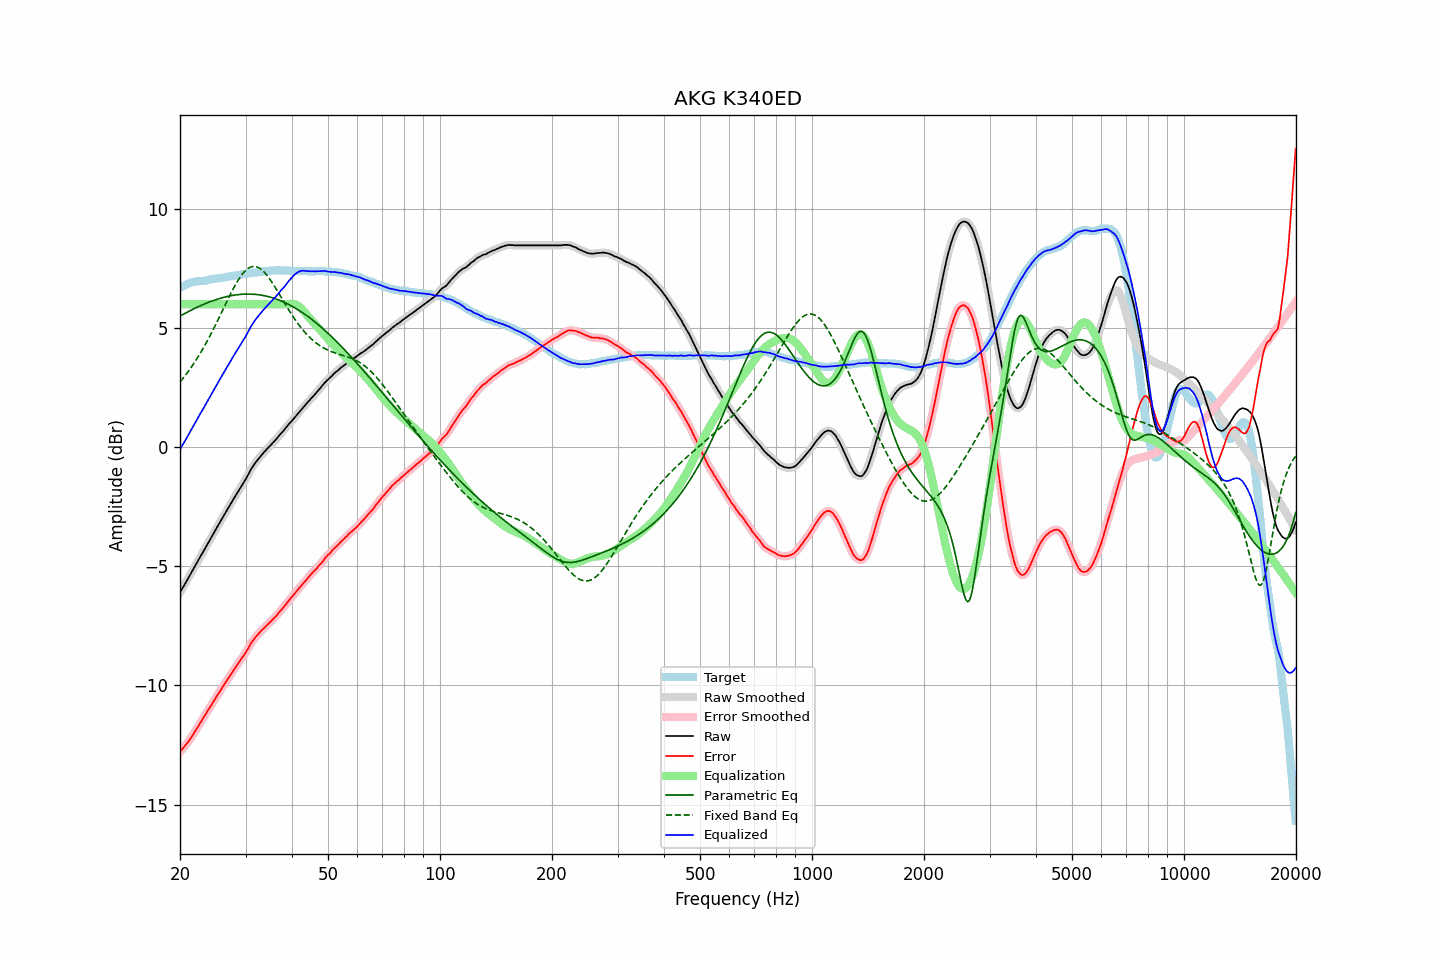

Source data for this figure (header and first rows):
frequency, raw, error, smoothed, error_smoothed, equalization, parametric_eq, fixed_band_eq, equalized_raw, equalized_smoothed, target
20.00, -6.10, -12.79, -6.10, -12.79, 6.00, 5.50, 2.74, -0.10, -0.10, 6.68
20.20, -5.98, -12.71, -5.99, -12.71, 6.00, 5.54, 2.82, 0.02, 0.01, 6.72
20.40, -5.86, -12.63, -5.87, -12.63, 6.00, 5.57, 2.90, 0.14, 0.13, 6.76
20.61, -5.76, -12.54, -5.75, -12.54, 6.00, 5.61, 2.98, 0.24, 0.25, 6.78
20.81, -5.63, -12.46, -5.63, -12.46, 6.00, 5.64, 3.07, 0.37, 0.37, 6.82
21.02, -5.51, -12.38, -5.51, -12.37, 6.00, 5.68, 3.16, 0.49, 0.49, 6.86
21.23, -5.39, -12.28, -5.39, -12.28, 6.00, 5.71, 3.25, 0.61, 0.61, 6.88
21.44, -5.27, -12.18, -5.27, -12.18, 6.00, 5.75, 3.35, 0.73, 0.73, 6.90
21.66, -5.16, -12.08, -5.15, -12.07, 6.00, 5.78, 3.45, 0.84, 0.85, 6.92
21.87, -5.03, -11.96, -5.03, -11.97, 6.00, 5.82, 3.55, 0.97, 0.97, 6.93
22.09, -4.91, -11.86, -4.91, -11.86, 6.00, 5.85, 3.65, 1.09, 1.09, 6.95
22.31, -4.79, -11.75, -4.79, -11.75, 6.00, 5.88, 3.76, 1.21, 1.21, 6.96
22.54, -4.68, -11.64, -4.67, -11.64, 6.00, 5.91, 3.87, 1.32, 1.33, 6.96
22.76, -4.55, -11.52, -4.56, -11.53, 6.00, 5.94, 3.98, 1.45, 1.44, 6.97
22.99, -4.44, -11.41, -4.44, -11.41, 6.00, 5.97, 4.10, 1.56, 1.56, 6.97
23.22, -4.32, -11.30, -4.32, -11.30, 6.00, 6.00, 4.22, 1.68, 1.68, 6.98
23.45, -4.20, -11.19, -4.21, -11.19, 6.00, 6.03, 4.34, 1.80, 1.79, 6.99
23.69, -4.09, -11.09, -4.08, -11.09, 6.00, 6.06, 4.46, 1.91, 1.92, 7.00
23.92, -3.96, -10.98, -3.96, -10.98, 6.00, 6.08, 4.59, 2.04, 2.04, 7.02
24.16, -3.84, -10.88, -3.84, -10.88, 6.00, 6.11, 4.72, 2.16, 2.16, 7.04
24.40, -3.72, -10.77, -3.72, -10.77, 6.00, 6.13, 4.85, 2.28, 2.28, 7.05
24.65, -3.60, -10.65, -3.60, -10.66, 6.00, 6.16, 4.98, 2.40, 2.40, 7.05
24.89, -3.48, -10.55, -3.48, -10.55, 6.00, 6.18, 5.12, 2.52, 2.52, 7.07
25.14, -3.36, -10.44, -3.37, -10.44, 6.00, 6.20, 5.25, 2.64, 2.63, 7.08
25.39, -3.25, -10.34, -3.25, -10.34, 6.00, 6.22, 5.39, 2.75, 2.75, 7.09
25.65, -3.13, -10.23, -3.13, -10.23, 6.00, 6.24, 5.53, 2.87, 2.87, 7.10
25.91, -3.02, -10.12, -3.02, -10.12, 6.00, 6.26, 5.67, 2.98, 2.98, 7.10
26.16, -2.90, -10.02, -2.90, -10.02, 6.00, 6.28, 5.81, 3.10, 3.10, 7.11
26.43, -2.79, -9.91, -2.78, -9.91, 6.00, 6.30, 5.95, 3.21, 3.22, 7.12
26.69, -2.66, -9.81, -2.67, -9.81, 6.00, 6.32, 6.09, 3.34, 3.33, 7.14
26.96, -2.56, -9.71, -2.55, -9.71, 6.00, 6.33, 6.23, 3.44, 3.45, 7.15
27.23, -2.45, -9.61, -2.44, -9.61, 6.00, 6.34, 6.37, 3.55, 3.56, 7.16
27.50, -2.32, -9.51, -2.33, -9.50, 6.00, 6.36, 6.50, 3.68, 3.67, 7.18
27.77, -2.21, -9.39, -2.21, -9.40, 6.00, 6.37, 6.63, 3.79, 3.79, 7.18
28.05, -2.10, -9.30, -2.10, -9.30, 6.00, 6.38, 6.75, 3.90, 3.90, 7.20
28.33, -1.99, -9.19, -1.99, -9.20, 6.00, 6.39, 6.87, 4.01, 4.01, 7.20
28.62, -1.89, -9.10, -1.88, -9.10, 6.00, 6.40, 6.99, 4.11, 4.12, 7.22
28.90, -1.77, -9.00, -1.77, -9.00, 6.00, 6.41, 7.09, 4.23, 4.23, 7.23
29.19, -1.66, -8.90, -1.66, -8.90, 6.00, 6.41, 7.19, 4.34, 4.34, 7.24
29.48, -1.55, -8.81, -1.56, -8.81, 6.00, 6.42, 7.28, 4.45, 4.44, 7.26
29.78, -1.44, -8.71, -1.45, -8.71, 6.00, 6.42, 7.36, 4.56, 4.55, 7.26
30.08, -1.34, -8.61, -1.33, -8.60, 6.00, 6.42, 7.42, 4.66, 4.67, 7.27
30.38, -1.21, -8.49, -1.20, -8.49, 6.00, 6.42, 7.48, 4.79, 4.80, 7.28
30.68, -1.07, -8.37, -1.08, -8.37, 6.00, 6.42, 7.52, 4.93, 4.92, 7.29
30.99, -0.96, -8.26, -0.96, -8.26, 6.00, 6.42, 7.56, 5.04, 5.04, 7.30
31.30, -0.85, -8.15, -0.84, -8.16, 6.00, 6.42, 7.57, 5.15, 5.16, 7.31
31.61, -0.74, -8.07, -0.74, -8.06, 6.00, 6.41, 7.58, 5.26, 5.26, 7.33
31.93, -0.65, -7.97, -0.65, -7.98, 6.00, 6.41, 7.57, 5.35, 5.35, 7.33
32.24, -0.56, -7.90, -0.56, -7.90, 6.00, 6.40, 7.56, 5.44, 5.44, 7.34
32.57, -0.47, -7.82, -0.48, -7.82, 6.00, 6.39, 7.53, 5.53, 5.52, 7.34
32.89, -0.39, -7.76, -0.39, -7.75, 6.00, 6.38, 7.48, 5.61, 5.61, 7.36
33.22, -0.31, -7.67, -0.31, -7.68, 6.00, 6.37, 7.43, 5.69, 5.69, 7.36
33.55, -0.23, -7.61, -0.24, -7.61, 6.00, 6.36, 7.37, 5.77, 5.76, 7.38
33.89, -0.16, -7.54, -0.16, -7.54, 6.00, 6.35, 7.30, 5.84, 5.84, 7.38
34.23, -0.08, -7.48, -0.09, -7.48, 6.00, 6.33, 7.22, 5.92, 5.91, 7.40
34.57, -0.01, -7.41, -0.01, -7.41, 6.00, 6.31, 7.13, 5.99, 5.99, 7.39
34.92, 0.06, -7.35, 0.06, -7.35, 6.00, 6.30, 7.04, 6.06, 6.06, 7.40
35.27, 0.13, -7.28, 0.12, -7.28, 6.00, 6.28, 6.94, 6.13, 6.12, 7.41
35.62, 0.20, -7.21, 0.20, -7.21, 6.00, 6.26, 6.83, 6.20, 6.20, 7.41
35.97, 0.27, -7.14, 0.27, -7.15, 6.00, 6.23, 6.73, 6.27, 6.27, 7.41
... 635 more rows
